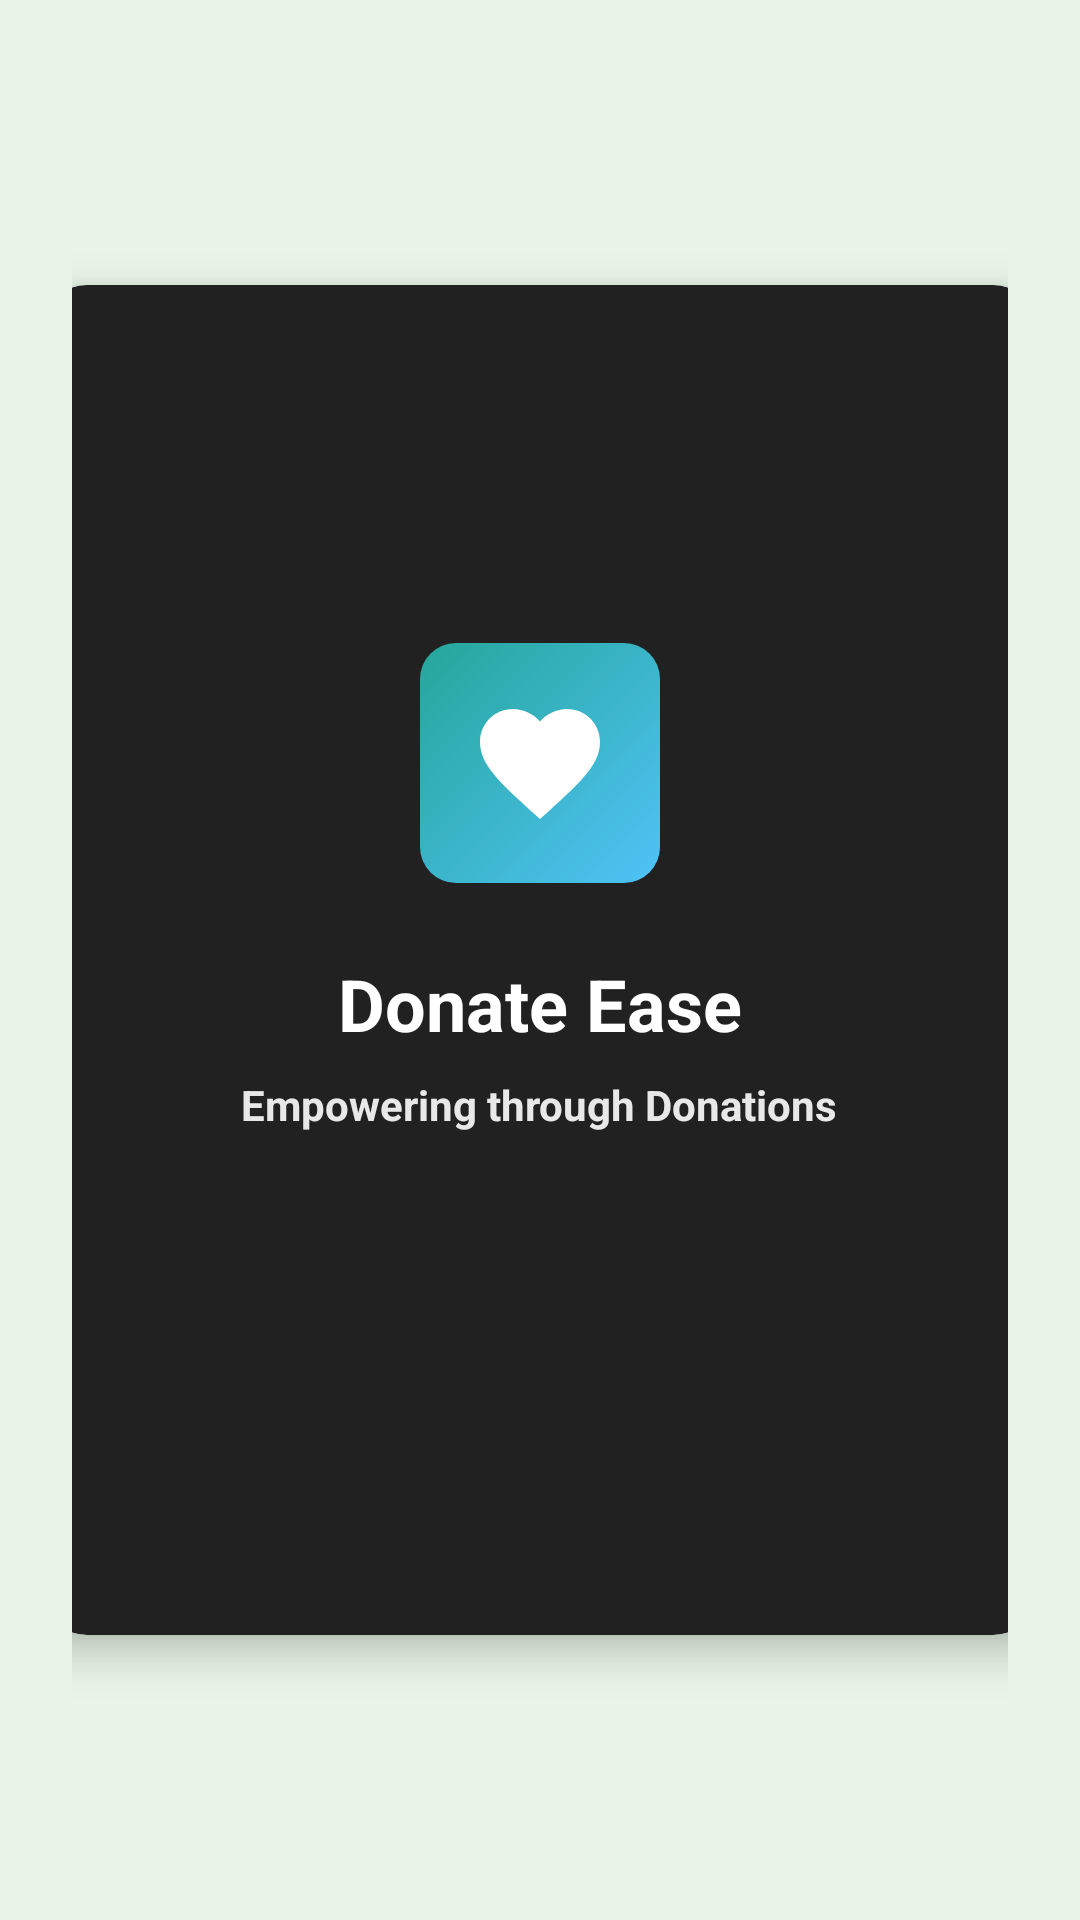

Reconstruct the res/layout file that produces this screen, plus the resources it refers to.
<!-- AndroidManifest.xml: activity theme Theme.DonateEase.NoActionBar -->
<!-- res/layout/activity_splash.xml -->
<?xml version="1.0" encoding="utf-8"?>
<LinearLayout xmlns:android="http://schemas.android.com/apk/res/android"
	xmlns:app="http://schemas.android.com/apk/res-auto"
	xmlns:tools="http://schemas.android.com/tools"
	android:layout_width="match_parent"
	android:layout_height="match_parent"
	android:background="@color/light_green"
	android:orientation="vertical"
	android:gravity="center"
	android:padding="24dp"
	tools:context=".SplashActivity">

	
	<com.google.android.material.card.MaterialCardView
		android:layout_width="360dp"
		android:layout_height="484dp"
		app:cardCornerRadius="16dp"
		app:cardElevation="8dp"
		app:cardUseCompatPadding="true"
		app:cardBackgroundColor="@color/text_primary">

		<LinearLayout
			android:layout_width="match_parent"
			android:layout_height="match_parent"
			android:orientation="vertical"
			android:gravity="center"
			android:padding="32dp">

			

			
			<ImageView
				android:layout_width="80dp"
				android:layout_height="80dp"
				android:layout_marginBottom="24dp"
				android:background="@drawable/logo_gradient_background"
				android:padding="16dp"
				android:src="@drawable/ic_donate_heart" />

			<TextView
				android:layout_width="wrap_content"
				android:layout_height="wrap_content"
				android:text="@string/app_name"
				android:textSize="24sp"
				android:textStyle="bold"
				android:textColor="@color/white"
				android:layout_marginBottom="8dp" />

			
			<TextView
				android:layout_width="wrap_content"
				android:layout_height="wrap_content"
				android:text="@string/empowering_through_donations"
				android:textSize="14sp"
				android:textColor="@color/white"
				android:alpha="0.9"
				android:layout_marginBottom="32dp" />

			
			<LinearLayout
				android:layout_width="wrap_content"
				android:layout_height="wrap_content"
				android:orientation="horizontal">

				<View
					android:layout_width="8dp"
					android:layout_height="8dp"
					android:background="@drawable/dot_indicator_active"
					android:layout_margin="4dp" />

				<View
					android:layout_width="8dp"
					android:layout_height="8dp"
					android:background="@drawable/dot_indicator"
					android:layout_margin="4dp" />

				<View
					android:layout_width="8dp"
					android:layout_height="8dp"
					android:background="@drawable/dot_indicator"
					android:layout_margin="4dp" />

			</LinearLayout>



		</LinearLayout>

	</com.google.android.material.card.MaterialCardView>

</LinearLayout>
<!-- resources referenced by this layout -->
<resources>
  <color name="light_green">#E8F5E8</color>
  <color name="text_primary">#212121</color>
  <color name="white">#FFFFFFFF</color>
  <!-- drawable ic_donate_heart (drawable) -->
  <vector xmlns:android="http://schemas.android.com/apk/res/android"
      android:width="48dp"
      android:height="48dp"
      android:viewportWidth="24"
      android:viewportHeight="24"
      android:tint="@color/white">
    <path
        android:fillColor="@android:color/white"
        android:pathData="M12,21.35l-1.45,-1.32C5.4,15.36 2,12.28 2,8.5 2,5.42 4.42,3 7.5,3c1.74,0 3.41,0.81 4.5,2.09C13.09,3.81 14.76,3 16.5,3 19.58,3 22,5.42 22,8.5c0,3.78 -3.4,6.86 -8.55,11.54L12,21.35z"/>
    <path
        android:fillColor="@android:color/white"
        android:pathData="M16,8.5c0,-1.1 -0.9,-2 -2,-2s-2,0.9 -2,2 0.9,2 2,2 2,-0.9 2,-2z"/>
  </vector>
  <!-- drawable logo_gradient_background (drawable) -->
  <?xml version="1.0" encoding="utf-8"?>
  <shape xmlns:android="http://schemas.android.com/apk/res/android"
      android:shape="rectangle">
      <gradient
          android:startColor="#4FC3F7"
          android:endColor="#26A69A"
          android:angle="135"
          android:type="linear" />
      <corners android:radius="12dp" />
  </shape>
  <string name="app_name">Donate Ease</string>
  <string name="empowering_through_donations">Empowering through Donations</string>
  <style name="Theme.DonateEase.NoActionBar">
  		<item name="windowActionBar">false</item>
  		<item name="windowNoTitle">true</item>
  	</style>
</resources>
